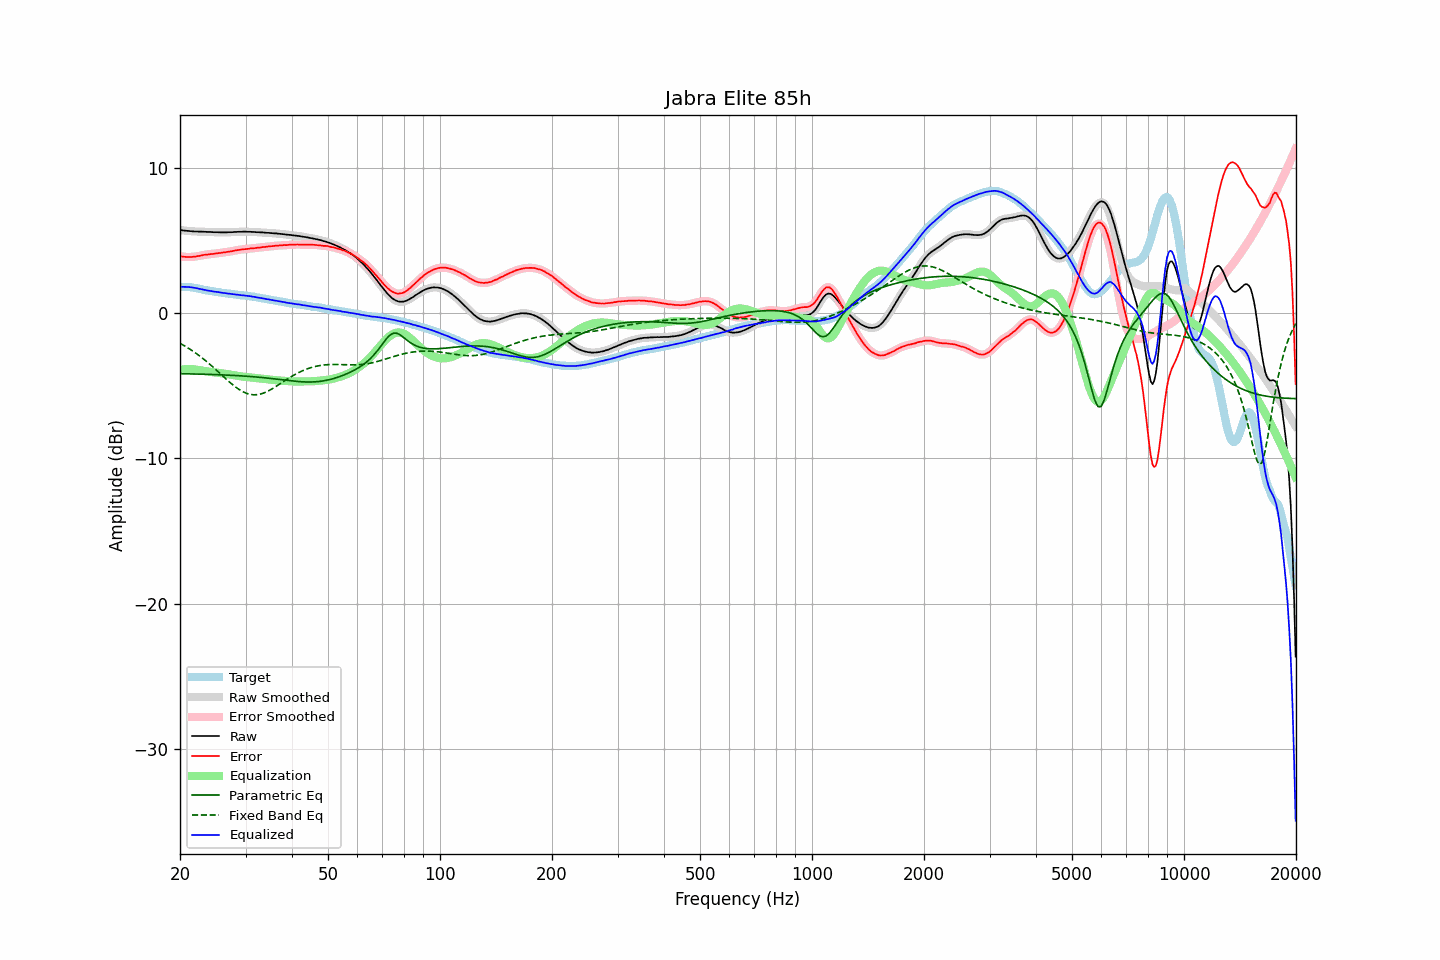

Data behind this chart, as committed beside it:
frequency, raw, error, smoothed, error_smoothed, equalization, parametric_eq, fixed_band_eq, equalized_raw, equalized_smoothed, target
20.00, 5.72, 3.91, 5.71, 3.91, -3.91, -4.17, -2.08, 1.81, 1.80, 1.80
20.20, 5.70, 3.89, 5.70, 3.89, -3.89, -4.18, -2.14, 1.80, 1.80, 1.80
20.40, 5.68, 3.87, 5.68, 3.88, -3.88, -4.18, -2.21, 1.80, 1.80, 1.80
20.61, 5.67, 3.86, 5.67, 3.86, -3.87, -4.18, -2.27, 1.80, 1.80, 1.80
20.81, 5.66, 3.85, 5.66, 3.85, -3.86, -4.18, -2.34, 1.80, 1.80, 1.80
21.02, 5.65, 3.85, 5.65, 3.85, -3.85, -4.18, -2.40, 1.79, 1.79, 1.80
21.23, 5.64, 3.86, 5.64, 3.85, -3.85, -4.19, -2.47, 1.78, 1.78, 1.78
21.44, 5.63, 3.86, 5.63, 3.86, -3.86, -4.19, -2.55, 1.77, 1.77, 1.77
21.66, 5.62, 3.87, 5.62, 3.86, -3.87, -4.19, -2.62, 1.75, 1.75, 1.75
21.87, 5.61, 3.88, 5.61, 3.88, -3.88, -4.19, -2.70, 1.73, 1.73, 1.73
22.09, 5.61, 3.89, 5.61, 3.89, -3.89, -4.20, -2.77, 1.71, 1.71, 1.72
22.31, 5.61, 3.92, 5.60, 3.91, -3.91, -4.20, -2.85, 1.69, 1.69, 1.69
22.54, 5.60, 3.93, 5.60, 3.93, -3.93, -4.20, -2.94, 1.66, 1.67, 1.67
22.76, 5.60, 3.95, 5.60, 3.95, -3.95, -4.21, -3.02, 1.64, 1.64, 1.65
22.99, 5.60, 3.98, 5.59, 3.98, -3.97, -4.21, -3.11, 1.62, 1.62, 1.62
23.22, 5.59, 4.00, 5.59, 4.00, -3.99, -4.21, -3.20, 1.60, 1.60, 1.59
23.45, 5.59, 4.02, 5.58, 4.01, -4.01, -4.21, -3.29, 1.58, 1.57, 1.57
23.69, 5.58, 4.02, 5.58, 4.03, -4.02, -4.22, -3.38, 1.55, 1.55, 1.56
23.92, 5.58, 4.04, 5.58, 4.04, -4.04, -4.22, -3.47, 1.54, 1.54, 1.54
24.16, 5.58, 4.05, 5.57, 4.05, -4.05, -4.23, -3.57, 1.52, 1.52, 1.52
24.40, 5.57, 4.06, 5.57, 4.06, -4.07, -4.23, -3.67, 1.50, 1.50, 1.50
24.65, 5.56, 4.07, 5.56, 4.07, -4.08, -4.23, -3.77, 1.48, 1.48, 1.48
24.89, 5.56, 4.09, 5.56, 4.09, -4.09, -4.24, -3.86, 1.47, 1.47, 1.46
25.14, 5.56, 4.10, 5.55, 4.10, -4.10, -4.24, -3.97, 1.45, 1.45, 1.45
25.39, 5.56, 4.12, 5.55, 4.12, -4.12, -4.25, -4.07, 1.44, 1.43, 1.43
25.65, 5.55, 4.12, 5.55, 4.13, -4.13, -4.25, -4.17, 1.41, 1.42, 1.42
25.91, 5.55, 4.15, 5.55, 4.15, -4.15, -4.25, -4.27, 1.40, 1.40, 1.39
26.16, 5.55, 4.17, 5.54, 4.16, -4.16, -4.26, -4.37, 1.38, 1.38, 1.38
26.43, 5.55, 4.18, 5.55, 4.18, -4.18, -4.26, -4.47, 1.37, 1.37, 1.37
26.69, 5.55, 4.20, 5.55, 4.20, -4.20, -4.27, -4.57, 1.35, 1.35, 1.35
26.96, 5.56, 4.22, 5.55, 4.21, -4.21, -4.27, -4.67, 1.34, 1.34, 1.34
27.23, 5.56, 4.23, 5.56, 4.23, -4.23, -4.28, -4.77, 1.32, 1.32, 1.33
27.50, 5.56, 4.24, 5.56, 4.25, -4.25, -4.29, -4.87, 1.30, 1.31, 1.32
27.77, 5.57, 4.27, 5.57, 4.27, -4.27, -4.29, -4.96, 1.29, 1.29, 1.29
28.05, 5.58, 4.29, 5.57, 4.29, -4.29, -4.30, -5.04, 1.29, 1.28, 1.28
28.33, 5.58, 4.31, 5.58, 4.31, -4.31, -4.30, -5.13, 1.27, 1.27, 1.26
28.62, 5.59, 4.33, 5.58, 4.33, -4.33, -4.31, -5.21, 1.26, 1.25, 1.25
28.90, 5.59, 4.35, 5.59, 4.35, -4.35, -4.32, -5.28, 1.24, 1.24, 1.24
29.19, 5.59, 4.37, 5.59, 4.36, -4.36, -4.32, -5.35, 1.22, 1.23, 1.22
29.48, 5.60, 4.38, 5.59, 4.38, -4.38, -4.33, -5.41, 1.22, 1.22, 1.22
29.78, 5.60, 4.39, 5.60, 4.39, -4.39, -4.34, -5.46, 1.21, 1.21, 1.21
30.08, 5.60, 4.40, 5.59, 4.40, -4.40, -4.35, -5.51, 1.19, 1.19, 1.20
30.38, 5.59, 4.41, 5.59, 4.41, -4.41, -4.35, -5.55, 1.17, 1.18, 1.18
30.68, 5.59, 4.42, 5.59, 4.42, -4.42, -4.36, -5.58, 1.16, 1.16, 1.16
30.99, 5.59, 4.44, 5.58, 4.44, -4.44, -4.37, -5.60, 1.15, 1.15, 1.14
31.30, 5.58, 4.44, 5.58, 4.45, -4.45, -4.38, -5.62, 1.13, 1.13, 1.13
31.61, 5.58, 4.46, 5.57, 4.46, -4.46, -4.39, -5.63, 1.12, 1.11, 1.12
31.93, 5.57, 4.47, 5.57, 4.47, -4.47, -4.40, -5.62, 1.09, 1.09, 1.10
32.24, 5.56, 4.49, 5.56, 4.48, -4.49, -4.41, -5.62, 1.07, 1.07, 1.07
32.57, 5.56, 4.50, 5.55, 4.50, -4.50, -4.42, -5.60, 1.06, 1.06, 1.06
32.89, 5.55, 4.50, 5.55, 4.51, -4.51, -4.43, -5.57, 1.03, 1.04, 1.04
33.22, 5.55, 4.53, 5.54, 4.52, -4.52, -4.44, -5.54, 1.02, 1.02, 1.01
33.55, 5.54, 4.54, 5.53, 4.54, -4.54, -4.45, -5.51, 1.00, 1.00, 1.00
33.89, 5.53, 4.55, 5.53, 4.55, -4.55, -4.46, -5.46, 0.97, 0.98, 0.98
34.23, 5.52, 4.56, 5.52, 4.56, -4.56, -4.47, -5.41, 0.95, 0.96, 0.96
34.57, 5.52, 4.58, 5.51, 4.58, -4.58, -4.48, -5.36, 0.94, 0.94, 0.93
34.92, 5.51, 4.59, 5.51, 4.59, -4.59, -4.49, -5.30, 0.92, 0.92, 0.91
35.27, 5.50, 4.60, 5.50, 4.60, -4.60, -4.51, -5.24, 0.90, 0.90, 0.90
35.62, 5.49, 4.61, 5.49, 4.61, -4.61, -4.52, -5.17, 0.88, 0.88, 0.88
35.97, 5.48, 4.62, 5.48, 4.62, -4.62, -4.53, -5.10, 0.86, 0.86, 0.86
... 635 more rows
